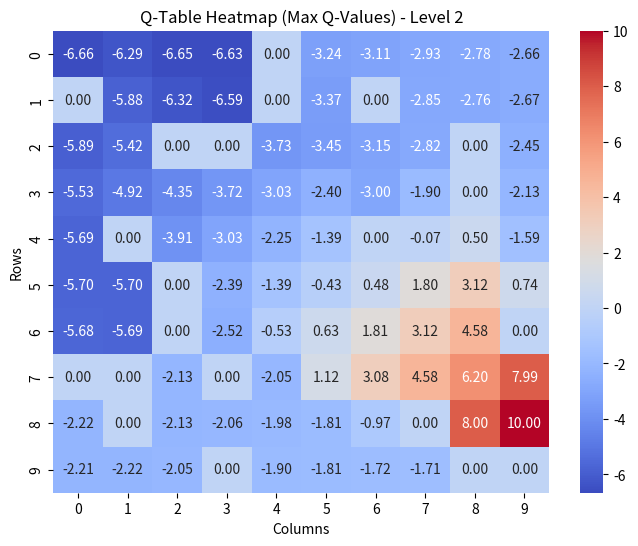
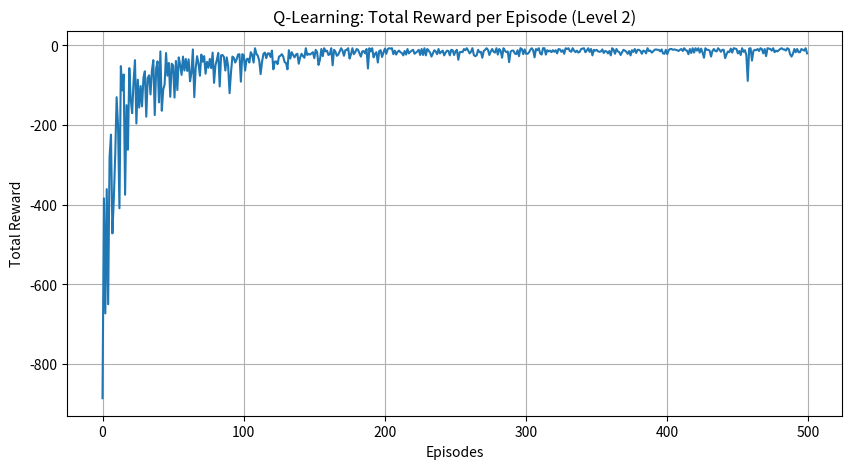
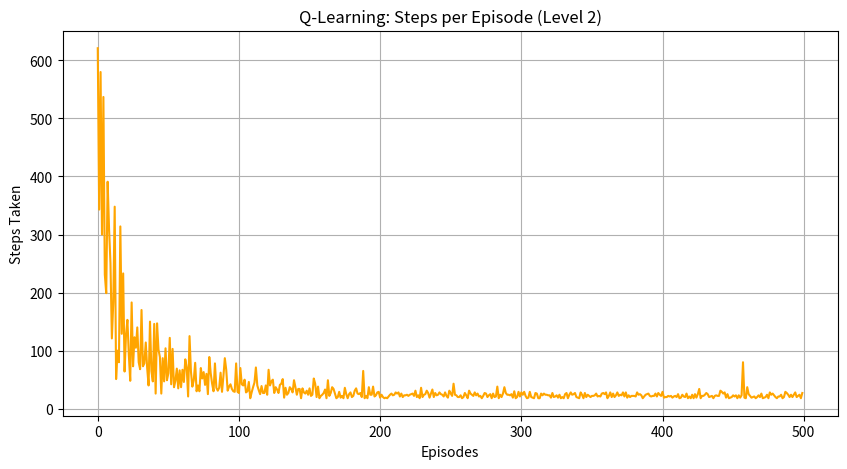
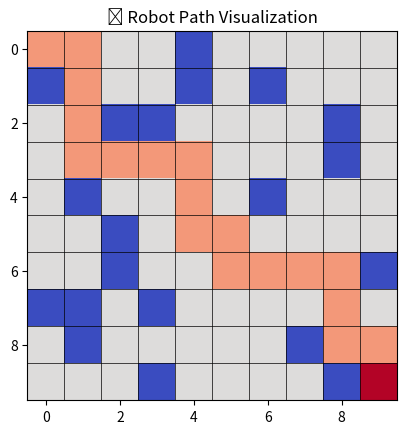

These charts were generated, in order, by the following Python code:
import numpy as np
import random
import matplotlib.pyplot as plt
import seaborn as sns
import time

# ----- GridWorld Environment with Increased Complexity ----- 
class GridWorld:
    def __init__(self, size=10, obstacles=None):
        self.size = size
        self.start = (0, 0)    # Fixed start position
        self.goal = (9, 9)     # Fixed goal position
        
        # Ensure obstacles don't block start/goal
        self.obstacles = obstacles if obstacles else []
        while len(self.obstacles) < 20:
            obs = (random.randint(0, size-1), random.randint(0, size-1))
            if obs != self.start and obs != self.goal and obs not in self.obstacles:
                self.obstacles.append(obs)

        self.actions = ['up', 'down', 'left', 'right']
        self.reset()

    def reset(self):
        self.state = self.start
        return self.state

    def is_done(self):
        return self.state == self.goal

    def step(self, action):
        row, col = self.state
        if action == 'up': row = max(0, row - 1)
        elif action == 'down': row = min(self.size - 1, row + 1)
        elif action == 'left': col = max(0, col - 1)
        elif action == 'right': col = min(self.size - 1, col + 1)

        new_state = (row, col)

        if new_state in self.obstacles:
            reward = -5
            new_state = self.state
        elif new_state == self.goal:
            reward = 10
        else:
            reward = -1

        self.state = new_state
        return new_state, reward, self.is_done()

# ----- Setup for Level 2 Q-learning ----- 
size = 10
episodes = 500
alpha = 0.1
gamma = 0.9
epsilon = 0.2

q_table = np.zeros((size, size, len(['up', 'down', 'left', 'right'])))
action_map = {a: i for i, a in enumerate(['up', 'down', 'left', 'right'])}
index_map = {i: a for a, i in action_map.items()}

rewards_per_episode = []
steps_per_episode = []
successes = 0
start_time = time.time()

env = GridWorld(size=size)

# ----- Q-learning Training Loop ----- 
for ep in range(episodes):
    state = env.reset()
    total_reward = 0
    done = False
    steps = 0

    while not done:
        steps += 1
        row, col = state

        if random.random() < epsilon:
            action = random.choice(env.actions)
        else:
            action_index = np.argmax(q_table[row, col])
            action = index_map[action_index]

        next_state, reward, done = env.step(action)
        n_row, n_col = next_state

        old_value = q_table[row, col, action_map[action]]
        future = np.max(q_table[n_row, n_col])
        q_table[row, col, action_map[action]] += alpha * (reward + gamma * future - old_value)

        total_reward += reward
        state = next_state

    rewards_per_episode.append(total_reward)
    steps_per_episode.append(steps)
    if env.is_done():
        successes += 1

end_time = time.time()
training_time = end_time - start_time
success_rate = successes / episodes * 100

# ----- Visualizations ----- 
plt.figure(figsize=(8, 6))
sns.heatmap(np.max(q_table, axis=2), annot=True, cmap="coolwarm", cbar=True, fmt=".2f")
plt.title("Q-Table Heatmap (Max Q-Values) - Level 2")
plt.xlabel("Columns")
plt.ylabel("Rows")
plt.show()

plt.figure(figsize=(10, 5))
plt.plot(rewards_per_episode)
plt.xlabel("Episodes")
plt.ylabel("Total Reward")
plt.title("Q-Learning: Total Reward per Episode (Level 2)")
plt.grid(True)
plt.show()

plt.figure(figsize=(10, 5))
plt.plot(steps_per_episode, color='orange')
plt.xlabel("Episodes")
plt.ylabel("Steps Taken")
plt.title("Q-Learning: Steps per Episode (Level 2)")
plt.grid(True)
plt.show()


avg_steps = np.mean(steps_per_episode)
avg_reward = np.mean(rewards_per_episode)

print(f"✅ Success Rate: {success_rate:.2f}%")
print(f"⏱️ Training Time: {training_time:.2f} seconds")
print(f"📏 Avg Steps per Episode: {avg_steps:.2f}")
print(f"💰 Avg Reward per Episode: {avg_reward:.2f}")


# ----- Robot Path Visualization ----- 
def visualize_robot_path(delay=0.5):
    state = env.reset()
    path = [state]

    fig, ax = plt.subplots()

    for _ in range(50):  # Max 50 steps
        grid = np.zeros((env.size, env.size))

        for pos in path:
            grid[pos] = 0.5
        for obs in env.obstacles:
            grid[obs] = -1
        grid[env.goal] = 2
        grid[state] = 1

        ax.clear()
        ax.imshow(grid, cmap='coolwarm', interpolation='nearest')

        for x in range(env.size):
            ax.axhline(x - 0.5, color='black', linewidth=0.5)
            ax.axvline(x - 0.5, color='black', linewidth=0.5)

        plt.title("🤖 Robot Path Visualization")
        plt.pause(delay)

        if env.is_done():
            break

        row, col = state
        best_action_index = np.argmax(q_table[row, col])
        action = index_map[best_action_index]
        next_state, _, _ = env.step(action)
        state = next_state
        path.append(state)

    plt.show()

visualize_robot_path()
